Run: headless pygame with SDL's dummy video driver; simulated clock (each Clock.tick advances the game by its frame time, no real sleeping); random seed 0; keys injected as events and as key.get_pressed() state; mouse plan: one left click at the window centre at the start of phase 2, then a move to the lower-right quarter at the start of phase 3.
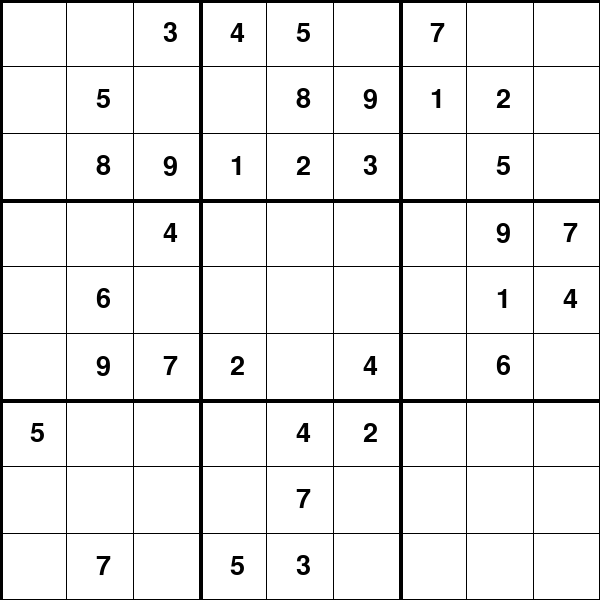
Frame 1 of 4 · flips 1–60 · no input
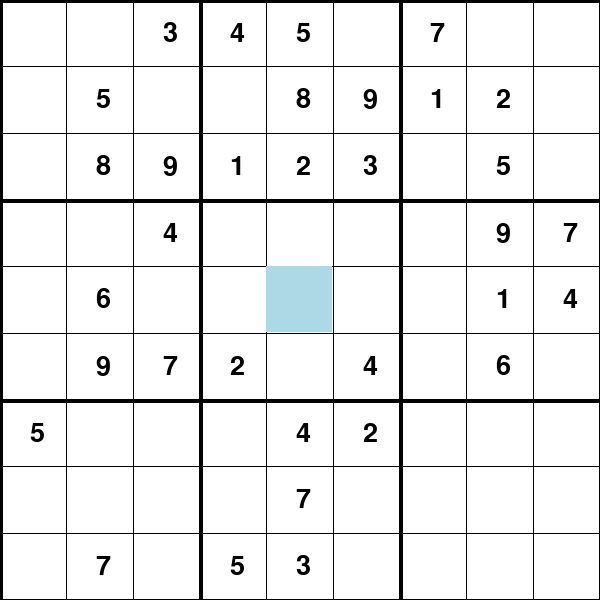
Frame 2 of 4 · flips 61–180 · clicked the window centre · tapped SPACE, RETURN · held RIGHT (→), D
Frame 3 of 4 · flips 181–300 · moved the mouse to the lower-right quarter · held DOWN (↓), S · screen unchanged from frame 2, image omitted
Frame 4 of 4 · flips 301–420 · held LEFT (←), A, UP (↑), W · screen unchanged from frame 3, image omitted

The pygame program that drew these frames:

import pygame
import random

pygame.init()

# Constants
WIDTH, HEIGHT = 600, 600
BACKGROUND_COLOR = (255, 255, 255)
GRID_COLOR = (0, 0, 0)
SELECTED_CELL_COLOR = (173, 216, 230)
FONT_COLOR = (0, 0, 0)
FINISHED_COLOR = (0, 128, 0)
FPS = 30

# Sudoku board (0 represents empty cell)
initial_board = [
    [5, 3, 0, 0, 7, 0, 0, 0, 0],
    [6, 0, 0, 1, 9, 5, 0, 0, 0],
    [0, 9, 8, 0, 0, 0, 0, 6, 0],
    [8, 0, 0, 0, 6, 0, 0, 0, 3],
    [4, 0, 0, 8, 0, 3, 0, 0, 1],
    [7, 0, 0, 0, 2, 0, 0, 0, 6],
    [0, 6, 0, 0, 0, 0, 2, 8, 0],
    [0, 0, 0, 4, 1, 9, 0, 0, 5],
    [0, 0, 0, 0, 8, 0, 0, 7, 9]
]

class Sudoku:
    def __init__(self):
        self.board = self.generate_board()
        self.selected = None
        self.font = pygame.font.Font(None, 40)
        self.finished_font = pygame.font.Font(None, 60)

    def generate_board(self):
        # Function to generate a random valid Sudoku board
        board = [[0]*9 for _ in range(9)]
        self.solve_board(board)
        self.remove_numbers(board)
        return board

    def solve_board(self, board):
        # Function to solve a Sudoku board using backtracking
        find = self.find_empty(board)
        if not find:
            return True
        else:
            row, col = find

        for num in range(1, 10):
            if self.is_valid(board, num, (row, col)):
                board[row][col] = num

                if self.solve_board(board):
                    return True

                board[row][col] = 0

        return False

    def is_valid(self, board, num, pos):
        # Function to check if placing a number in a specific position is valid
        # Check row
        for i in range(len(board[0])):
            if board[pos[0]][i] == num and pos[1] != i:
                return False

        # Check column
        for i in range(len(board)):
            if board[i][pos[1]] == num and pos[0] != i:
                return False

        # Check box
        box_x = pos[1] // 3
        box_y = pos[0] // 3

        for i in range(box_y*3, box_y*3 + 3):
            for j in range(box_x * 3, box_x*3 + 3):
                if board[i][j] == num and (i, j) != pos:
                    return False

        return True

    def find_empty(self, board):
        # Function to find an empty cell in the board
        for i in range(len(board)):
            for j in range(len(board[0])):
                if board[i][j] == 0:
                    return (i, j)  # row, col
        return None

    def remove_numbers(self, board):
        # Function to remove numbers from the board to create a puzzle
        squares = 81
        empties = 60  # adjust this number to control difficulty

        for _ in range(empties):
            i = random.randint(0, squares - 1)
            board[i // 9][i % 9] = 0

    def draw_grid(self, screen):
        screen.fill(BACKGROUND_COLOR)

        for i in range(10):
            line_width = 4 if i % 3 == 0 else 1
            pygame.draw.line(screen, GRID_COLOR, (i * WIDTH // 9, 0), (i * WIDTH // 9, HEIGHT), line_width)
            pygame.draw.line(screen, GRID_COLOR, (0, i * HEIGHT // 9), (WIDTH, i * HEIGHT // 9), line_width)

        if self.selected:
            pygame.draw.rect(screen, SELECTED_CELL_COLOR,
                             (self.selected[1] * WIDTH // 9, self.selected[0] * HEIGHT // 9, WIDTH // 9, HEIGHT // 9))

        for i in range(9):
            for j in range(9):
                if self.board[i][j] != 0:
                    value = self.font.render(str(self.board[i][j]), True, FONT_COLOR)
                    screen.blit(value, (j * WIDTH // 9 + 30, i * HEIGHT // 9 + 20))

    def select(self, row, col):
        self.selected = (row, col)

    def place_value(self, value):
        row, col = self.selected
        if self.board[row][col] == 0:
            self.board[row][col] = value

    def is_board_complete(self):
        for row in range(9):
            for col in range(9):
                if self.board[row][col] == 0:
                    return False
        return True

def main():
    screen = pygame.display.set_mode((WIDTH, HEIGHT))
    pygame.display.set_caption("Sudoku")
    clock = pygame.time.Clock()
    game = Sudoku()

    running = True
    solved = False
    while running:
        for event in pygame.event.get():
            if event.type == pygame.QUIT:
                running = False
            elif event.type == pygame.MOUSEBUTTONDOWN:
                pos = pygame.mouse.get_pos()
                row = pos[1] // (HEIGHT // 9)
                col = pos[0] // (WIDTH // 9)
                game.select(row, col)
            elif event.type == pygame.KEYDOWN:
                if event.key == pygame.K_1:
                    game.place_value(1)
                if event.key == pygame.K_2:
                    game.place_value(2)
                if event.key == pygame.K_3:
                    game.place_value(3)
                if event.key == pygame.K_4:
                    game.place_value(4)
                if event.key == pygame.K_5:
                    game.place_value(5)
                if event.key == pygame.K_6:
                    game.place_value(6)
                if event.key == pygame.K_7:
                    game.place_value(7)
                if event.key == pygame.K_8:
                    game.place_value(8)
                if event.key == pygame.K_9:
                    game.place_value(9)

        if not solved and game.is_board_complete():
            solved = True  # Add your own logic here if you want to check for solution

        game.draw_grid(screen)

        if solved:
            finished_text = game.finished_font.render("Sudoku Solved!", True, FINISHED_COLOR)
            screen.blit(finished_text, (WIDTH // 2 - finished_text.get_width() // 2, HEIGHT - 80))

        pygame.display.flip()
        clock.tick(FPS)

    pygame.quit()

if __name__ == "__main__":
    main()
